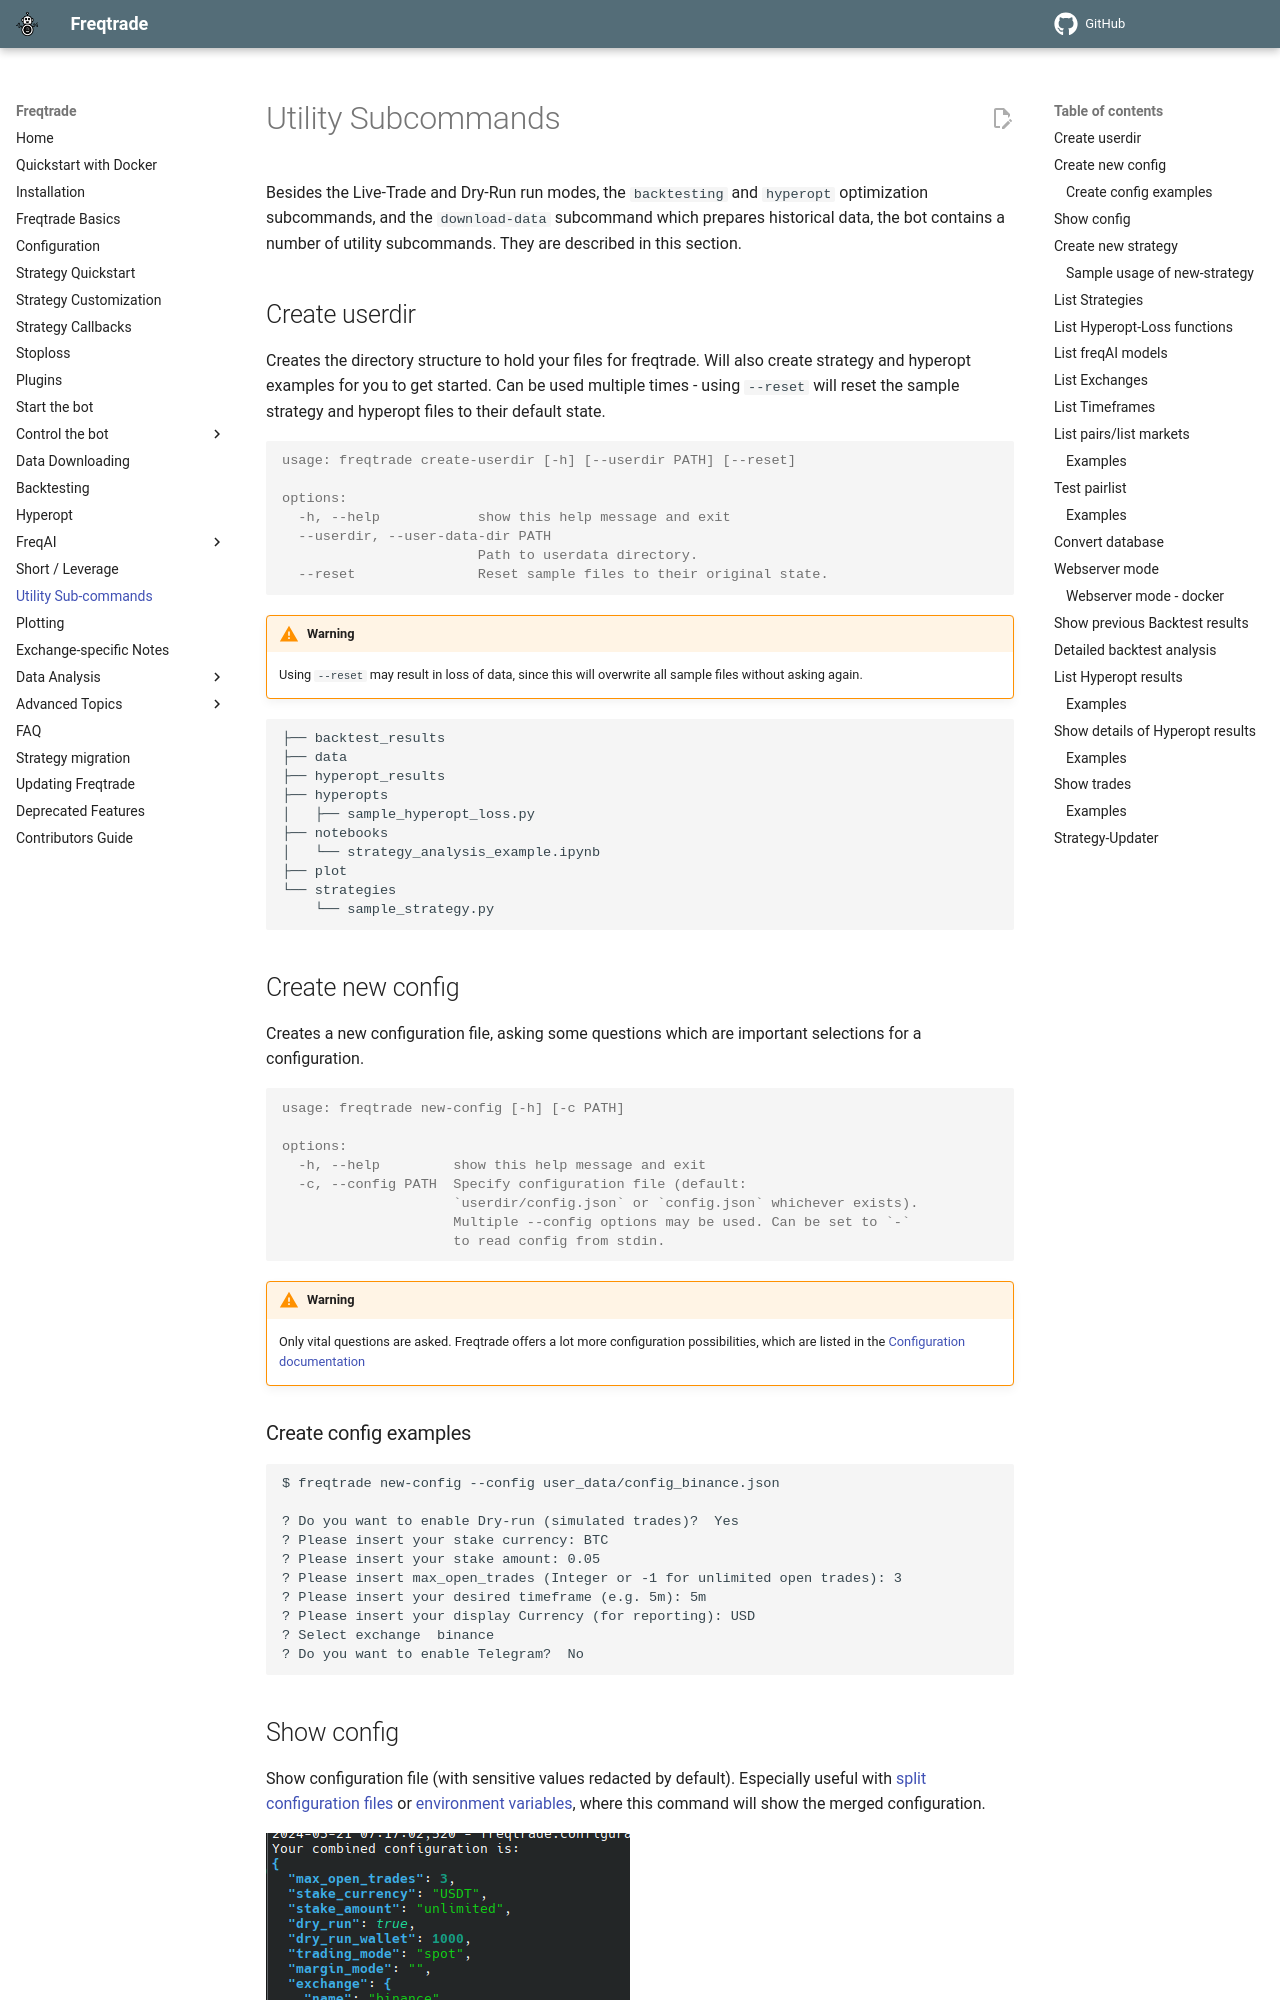

repository: CyrilBush/freqtrade-mini-swe-agent · page: en/develop/utils/index.html · generator: mkdocs

# Utility Subcommands

Besides the Live-Trade and Dry-Run run modes, the `backtesting` and `hyperopt` optimization subcommands, and the `download-data` subcommand which prepares historical data, the bot contains a number of utility subcommands. They are described in this section.

## Create userdir

Creates the directory structure to hold your files for freqtrade.
Will also create strategy and hyperopt examples for you to get started.
Can be used multiple times - using `--reset` will reset the sample strategy and hyperopt files to their default state.

--8<-- "commands/create-userdir.md"

!!! Warning
    Using `--reset` may result in loss of data, since this will overwrite all sample files without asking again.

```
├── backtest_results
├── data
├── hyperopt_results
├── hyperopts
│   ├── sample_hyperopt_loss.py
├── notebooks
│   └── strategy_analysis_example.ipynb
├── plot
└── strategies
    └── sample_strategy.py
```

## Create new config

Creates a new configuration file, asking some questions which are important selections for a configuration.

--8<-- "commands/new-config.md"

!!! Warning
    Only vital questions are asked. Freqtrade offers a lot more configuration possibilities, which are listed in the [Configuration documentation](configuration.md#configuration-parameters)
